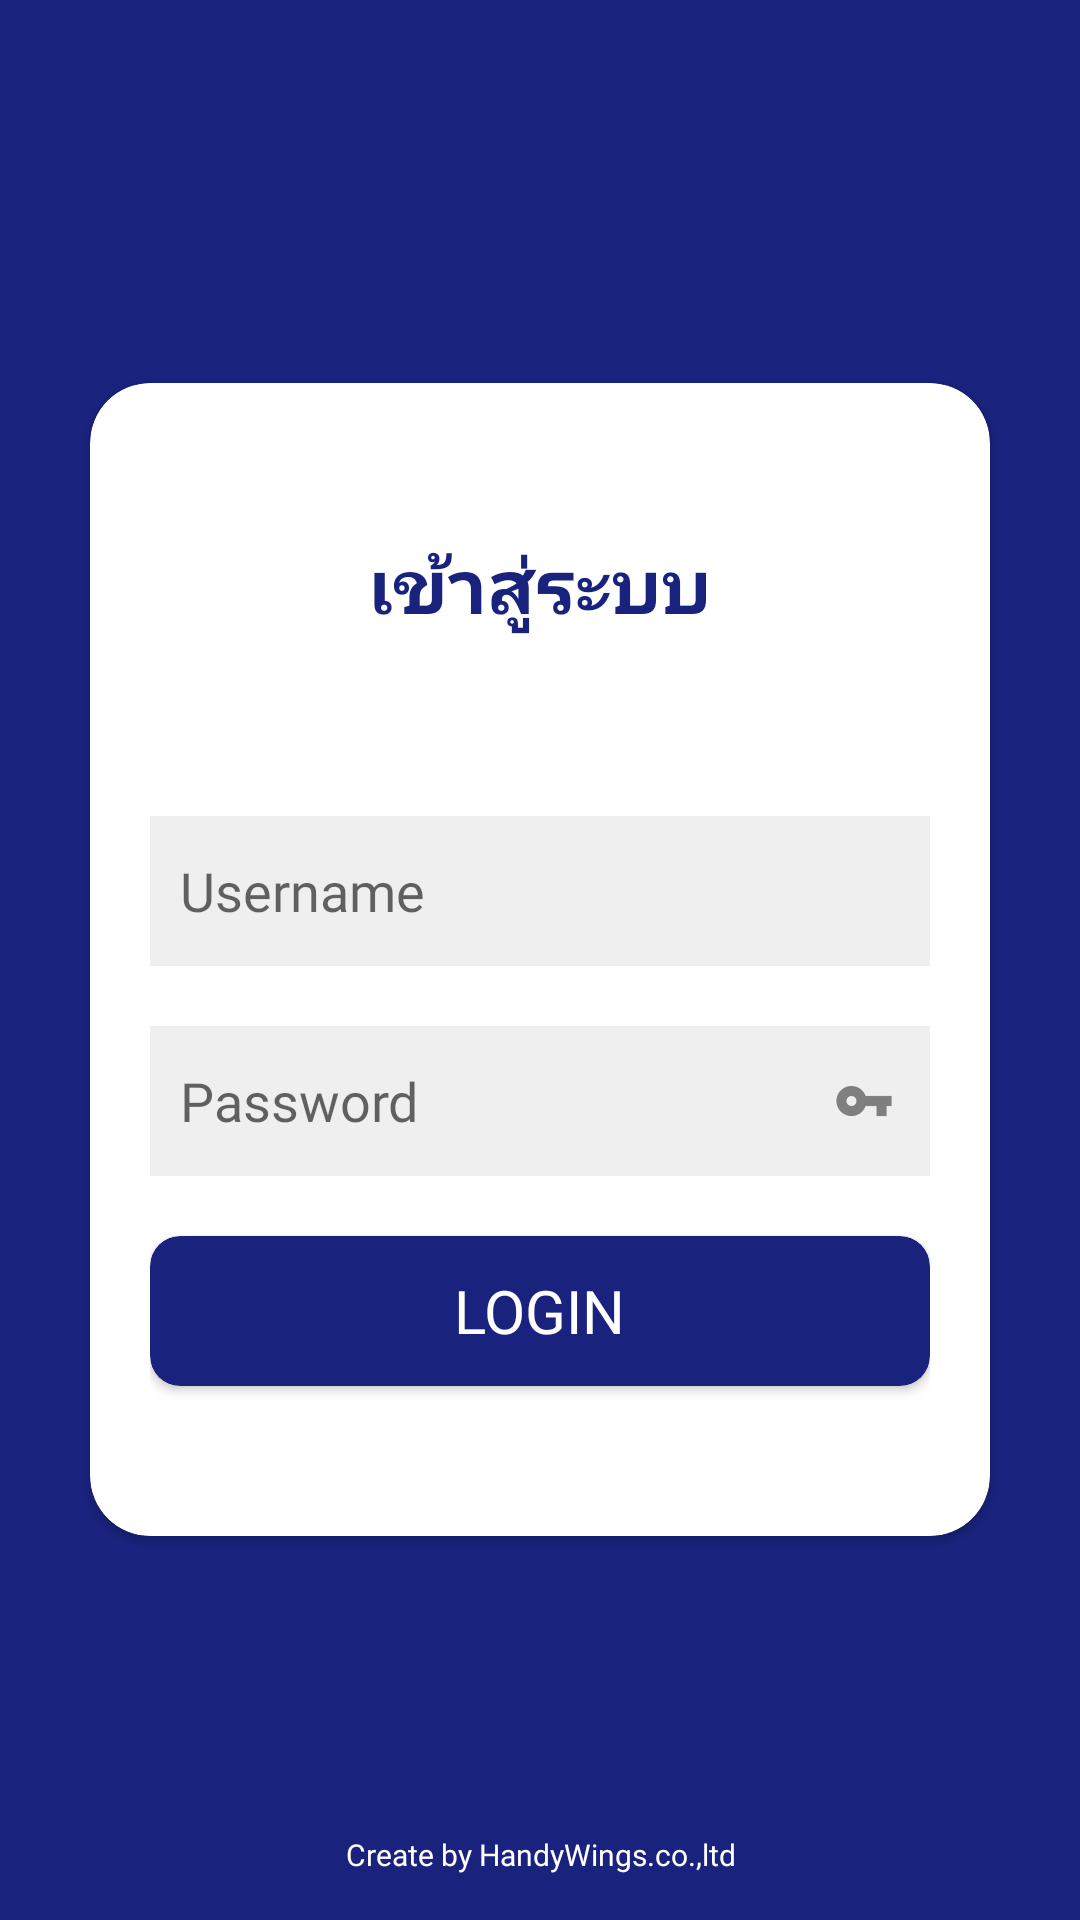

The Android layout XML behind this screen, and the referenced resources:
<!-- AndroidManifest.xml: application theme AppTheme -->
<!-- res/layout/activity_log_in.xml -->
<?xml version="1.0" encoding="utf-8"?>
<ScrollView xmlns:android="http://schemas.android.com/apk/res/android"
    xmlns:app="http://schemas.android.com/apk/res-auto"
    xmlns:tools="http://schemas.android.com/tools"
    android:layout_width="match_parent"
    android:layout_height="match_parent"
    android:fillViewport="true"
    tools:context=".activity.LogInActivity">

    <LinearLayout
        android:layout_width="match_parent"
        android:layout_height="match_parent"
        android:orientation="vertical">

        <RelativeLayout
            android:layout_width="match_parent"
            android:layout_height="match_parent"
            android:background="@color/bg_login">

            <android.support.v7.widget.CardView
                android:layout_width="match_parent"
                android:layout_height="wrap_content"
                android:layout_centerInParent="true"
                android:layout_marginLeft="30dp"
                android:layout_marginRight="30dp"
                app:cardBackgroundColor="@color/white"
                app:cardCornerRadius="20dp">

                <LinearLayout
                    android:layout_width="match_parent"
                    android:layout_height="match_parent"
                    android:orientation="vertical"
                    android:padding="20dp">


                    <TextView
                        android:layout_width="wrap_content"
                        android:layout_height="wrap_content"
                        android:layout_gravity="center"
                        android:layout_marginTop="30dp"
                        android:text="เข้าสู่ระบบ"
                        android:fontFamily="@font/prompt_bold"
                        android:textColor="@color/bg_login"
                        android:textSize="25dp"
                        android:textStyle="bold" />

                    <EditText

                        android:id="@+id/userId"
                        android:layout_width="match_parent"
                        android:layout_height="@dimen/login_edit_text_height"
                        android:layout_gravity="center"
                        android:layout_marginTop="@dimen/login_user_mar_top"
                        android:background="@color/bg1"
                        android:drawableRight="@drawable/ic_login_user"
                        android:fontFamily="@font/prompt_regular"
                        android:hint="Username"
                        android:paddingLeft="10dp"
                        android:paddingRight="10dp"
                        android:singleLine="true" />

                    <EditText
                        android:id="@+id/passId"
                        android:layout_width="match_parent"
                        android:layout_height="@dimen/login_edit_text_height"
                        android:layout_gravity="center"
                        android:layout_marginTop="@dimen/login_pass_mar_top"
                        android:background="@color/bg1"
                        android:drawableRight="@drawable/ic_login_pass"
                        android:fontFamily="@font/prompt_regular"
                        android:hint="Password"
                        android:inputType="textPassword"
                        android:paddingLeft="10dp"
                        android:paddingRight="10dp"
                        android:singleLine="true" />

                    <android.support.v7.widget.CardView
                        android:id="@+id/btnLogin"
                        android:layout_width="match_parent"
                        android:layout_height="@dimen/login_edit_text_height"
                        android:layout_marginTop="@dimen/login_pass_mar_top"
                        android:layout_marginBottom="30dp"
                        app:cardBackgroundColor="@color/bg_login"
                        app:cardCornerRadius="10dp">

                        <TextView
                            android:id="@+id/tvLogin"
                            android:layout_width="wrap_content"
                            android:layout_height="wrap_content"
                            android:layout_gravity="center"
                            android:fontFamily="@font/prompt_regular"
                            android:text="LOGIN"
                            android:textColor="@color/white"
                            android:textSize="20dp" />

                    </android.support.v7.widget.CardView>

                </LinearLayout>


            </android.support.v7.widget.CardView>


            <TextView
                android:layout_width="match_parent"
                android:layout_height="wrap_content"
                android:layout_alignParentBottom="true"
                android:layout_marginBottom="@dimen/text_hdw_margin_bot_main"
                android:gravity="center"
                android:fontFamily="@font/prompt_regular"
                android:text="@string/text_create_by_hdw"
                android:textColor="@color/white"
                android:textSize="@dimen/text_hdw_size_main" />

        </RelativeLayout>

    </LinearLayout>

</ScrollView>
<!-- resources referenced by this layout -->
<resources>
  <color name="bg1">#EFEFEF</color>
  <color name="bg_login">#19237E</color>
  <color name="white">#ffffff</color>
  <dimen name="login_edit_text_height">50dp</dimen>
  <dimen name="login_pass_mar_top">20dp</dimen>
  <dimen name="login_user_mar_top">60dp</dimen>
  <dimen name="text_hdw_margin_bot_main">15dp</dimen>
  <dimen name="text_hdw_size_main">10sp</dimen>
  <!-- drawable ic_login_pass: png bitmap (drawable-hdpi, 325 bytes) -->
  <string name="text_create_by_hdw">Create by HandyWings.co.,ltd</string>
  <style name="AppTheme" parent="Theme.AppCompat.Light.NoActionBar">
          
          <item name="colorPrimary">@color/colorPrimary</item>
          <item name="colorPrimaryDark">@color/colorPrimaryDark</item>
          <item name="colorAccent">@color/colorAccent</item>
  
      </style>
  <color name="colorPrimary">#008577</color>
  <color name="colorPrimaryDark">#000000</color>
  <color name="colorAccent">#366cd9</color>
</resources>
